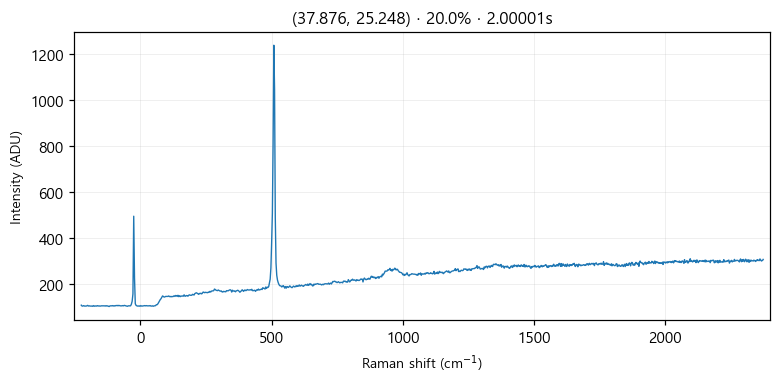

Data behind this chart, as committed beside it:
# laser_power_pct, 20.0
# exposure_time, 2
# laser_nm, 532
# mode, single
pixel_index, raman_shift_cm-1, wavelength_nm, intensity
0, -224.8, 525.7, 106.0
1, -221.8, 525.8, 102.0
2, -218.7, 525.9, 102.0
3, -215.6, 526, 104.0
4, -212.6, 526.1, 102.0
5, -209.5, 526.2, 102.0
6, -206.5, 526.2, 102.0
7, -203.4, 526.3, 103.0
8, -200.3, 526.4, 105.0
9, -197.3, 526.5, 102.0
10, -194.2, 526.6, 103.0
11, -191.2, 526.7, 102.0
12, -188.1, 526.7, 102.0
13, -185.1, 526.8, 102.0
14, -182, 526.9, 101.0
15, -179, 527, 104.0
16, -175.9, 527.1, 101.0
17, -172.9, 527.2, 103.0
18, -169.8, 527.3, 102.0
19, -166.8, 527.3, 102.0
20, -163.7, 527.4, 104.0
21, -160.7, 527.5, 102.0
22, -157.6, 527.6, 103.0
23, -154.6, 527.7, 102.0
24, -151.6, 527.8, 102.0
25, -148.5, 527.9, 103.0
26, -145.5, 527.9, 103.0
27, -142.4, 528, 103.0
28, -139.4, 528.1, 103.0
29, -136.4, 528.2, 103.0
30, -133.3, 528.3, 102.0
31, -130.3, 528.4, 104.0
32, -127.3, 528.4, 102.0
33, -124.3, 528.5, 103.0
34, -121.2, 528.6, 101.0
35, -118.2, 528.7, 100.0
36, -115.2, 528.8, 103.0
37, -112.2, 528.9, 103.0
38, -109.1, 529, 103.0
39, -106.1, 529, 104.0
40, -103.1, 529.1, 102.0
41, -100.1, 529.2, 104.0
42, -97.05, 529.3, 102.0
43, -94.03, 529.4, 104.0
44, -91.01, 529.5, 104.0
45, -88, 529.5, 105.0
46, -84.98, 529.6, 103.0
47, -81.97, 529.7, 105.0
48, -78.96, 529.8, 104.0
49, -75.95, 529.9, 103.0
50, -72.94, 530, 103.0
51, -69.93, 530, 103.0
52, -66.93, 530.1, 104.0
53, -63.92, 530.2, 103.0
54, -60.92, 530.3, 105.0
55, -57.91, 530.4, 104.0
... 968 more rows
